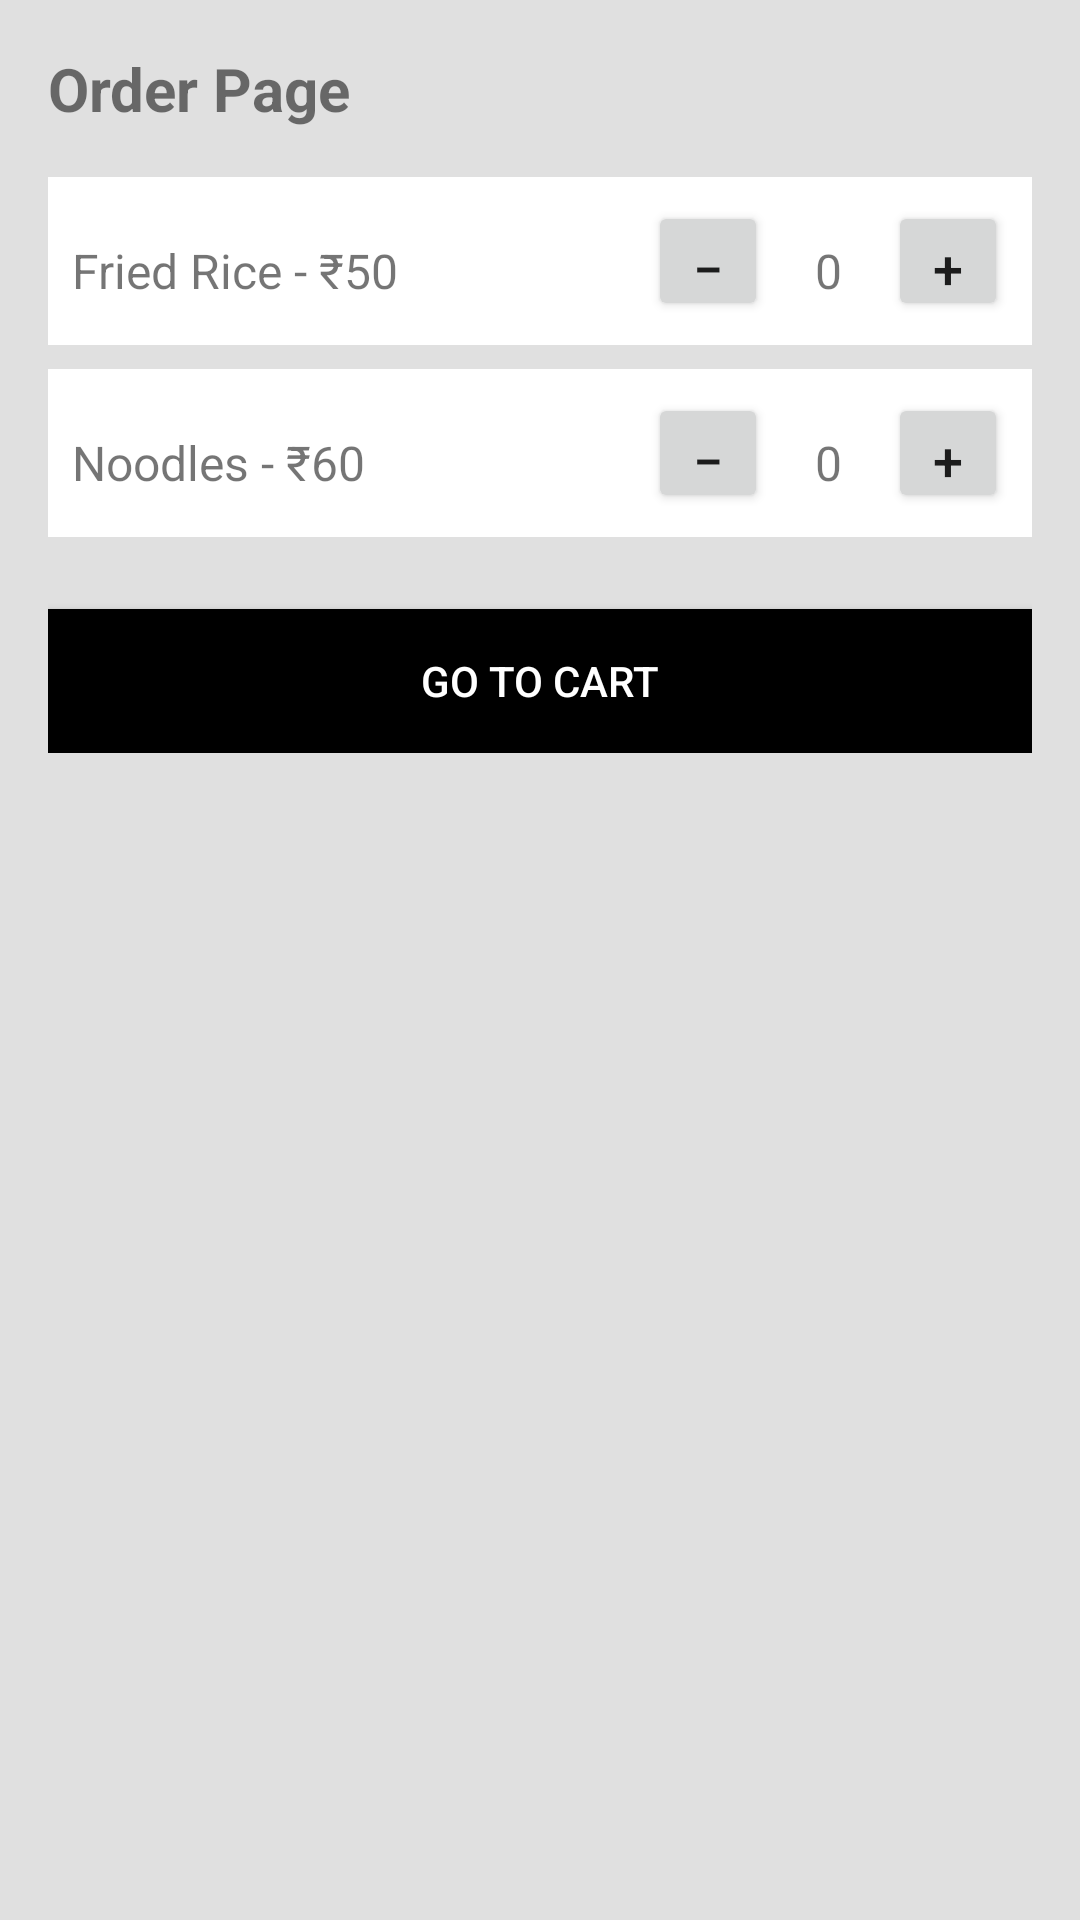

Produce the Android XML layout that renders to this screen, including the resource entries it uses.
<!-- AndroidManifest.xml: application theme Theme.MessManagementApp -->
<!-- res/layout/activity_orders.xml -->
<?xml version="1.0" encoding="utf-8"?>
<ScrollView xmlns:android="http://schemas.android.com/apk/res/android"
    android:layout_width="match_parent"
    android:layout_height="match_parent"
    android:background="#E0E0E0"
    android:padding="16dp">

    <LinearLayout
        android:layout_width="match_parent"
        android:layout_height="wrap_content"
        android:orientation="vertical">

        <TextView
            android:layout_width="match_parent"
            android:layout_height="wrap_content"
            android:text="Order Page"
            android:textSize="20sp"
            android:textStyle="bold"
            android:paddingBottom="16dp" />

        
        <TextView
            android:id="@+id/tvNoOrders"
            android:layout_width="match_parent"
            android:layout_height="wrap_content"
            android:text="No Previous Orders Yet"
            android:textSize="16sp"
            android:gravity="center"
            android:padding="16dp"
            android:visibility="gone" />

        
        <LinearLayout
            android:id="@+id/layoutOrderForm"
            android:layout_width="match_parent"
            android:layout_height="wrap_content"
            android:orientation="vertical">

            
            <LinearLayout
                android:layout_width="match_parent"
                android:layout_height="wrap_content"
                android:orientation="horizontal"
                android:padding="8dp"
                android:background="@android:color/white"
                android:layout_marginBottom="8dp">

                <TextView
                    android:id="@+id/tvFriedRice"
                    android:layout_width="0dp"
                    android:layout_height="wrap_content"
                    android:layout_weight="1"
                    android:text="Fried Rice - ₹50"
                    android:textSize="16sp" />

                <Button
                    android:id="@+id/btnMinusFriedRice"
                    android:layout_width="40dp"
                    android:layout_height="40dp"
                    android:text="−"
                    android:textSize="18sp" />

                <TextView
                    android:id="@+id/tvQuantityFriedRice"
                    android:layout_width="40dp"
                    android:layout_height="wrap_content"
                    android:text="0"
                    android:textSize="16sp"
                    android:gravity="center"
                    android:paddingHorizontal="8dp" />

                <Button
                    android:id="@+id/btnPlusFriedRice"
                    android:layout_width="40dp"
                    android:layout_height="40dp"
                    android:text="+"
                    android:textSize="18sp" />
            </LinearLayout>

            
            <LinearLayout
                android:layout_width="match_parent"
                android:layout_height="wrap_content"
                android:orientation="horizontal"
                android:padding="8dp"
                android:background="@android:color/white"
                android:layout_marginBottom="8dp">

                <TextView
                    android:id="@+id/tvNoodles"
                    android:layout_width="0dp"
                    android:layout_height="wrap_content"
                    android:layout_weight="1"
                    android:text="Noodles - ₹60"
                    android:textSize="16sp" />

                <Button
                    android:id="@+id/btnMinusNoodles"
                    android:layout_width="40dp"
                    android:layout_height="40dp"
                    android:text="−"
                    android:textSize="18sp" />

                <TextView
                    android:id="@+id/tvQuantityNoodles"
                    android:layout_width="40dp"
                    android:layout_height="wrap_content"
                    android:text="0"
                    android:textSize="16sp"
                    android:gravity="center"
                    android:paddingHorizontal="8dp" />

                <Button
                    android:id="@+id/btnPlusNoodles"
                    android:layout_width="40dp"
                    android:layout_height="40dp"
                    android:text="+"
                    android:textSize="18sp" />
            </LinearLayout>

            <Button
                android:id="@+id/btnGoToCart"
                android:layout_width="match_parent"
                android:layout_height="48dp"
                android:text="Go to Cart"
                android:background="@android:color/black"
                android:textColor="@android:color/white"
                android:layout_marginTop="16dp" />
        </LinearLayout>
    </LinearLayout>
</ScrollView>
<!-- resources referenced by this layout -->
<resources>
  <style name="Theme.MessManagementApp" parent="Theme.MaterialComponents.Light.DarkActionBar">
          
          <item name="colorPrimary">@color/colorPrimary</item>
          <item name="colorPrimaryDark">@color/colorPrimaryDark</item>
          <item name="colorAccent">@color/colorAccent</item>
      </style>
  <color name="colorPrimary">#808080</color>
  <color name="colorPrimaryDark">#606060</color>
  <color name="colorAccent">#808080</color>
</resources>
